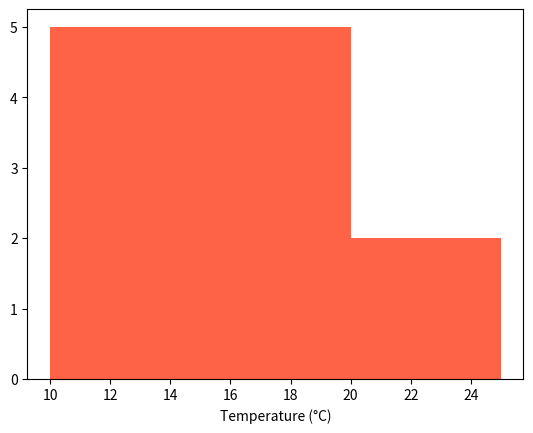

Source code (Python):
import matplotlib.pyplot as plt

def temperature_hist(readings):
    fig, ax = plt.subplots()
    ax.hist(readings, bins=[10, 20, 25], color="tomato")
    ax.set_xlabel("Temperature (°C)")
    return fig, ax

fig, ax = temperature_hist([11, 12, 14, 16, 19, 21, 24])
